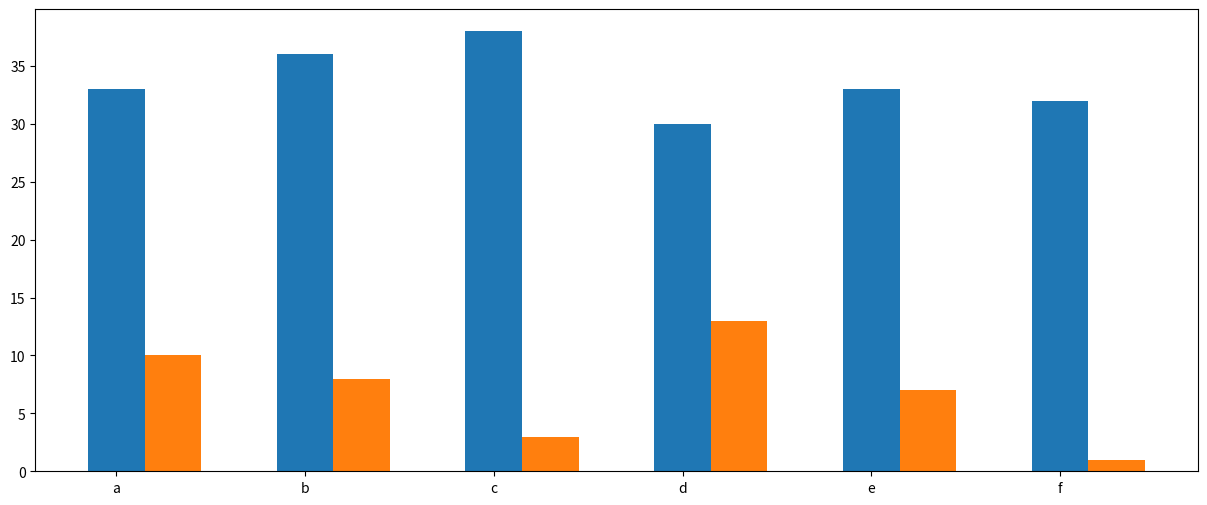

Reproduce this figure in Python.
#!/usr/bin/python3

import numpy as np
import pandas as pd
import string
import matplotlib.pyplot as plt

# figsize 图像宽高, 单位:英寸
# dpi: 分辨率
# facecolor: 背景色
# edgecolor: 边框颜色
plt.figure(figsize=(15, 6))

# 数据
x = np.arange(4, 10)
y_max = np.array([i for i in np.random.randint(20, 40, len(x))])
y_min = np.array([i for i in np.random.randint(0, 20, len(x))])

print("==== x ======\n", x)
print("==== y_max ======\n", y_max)
print("==== y_min ======\n", y_min)

# 绘图

barWidth = 0.3
# width: 柱子宽度, 默认 0.8
# tick_label: x 轴刻度, 默认取 x 的值
plt.bar(x, y_max, width=barWidth, tick_label = list("abcdef"))
plt.bar(x + barWidth, y_min, width=barWidth)

# 显示出来
plt.show()

